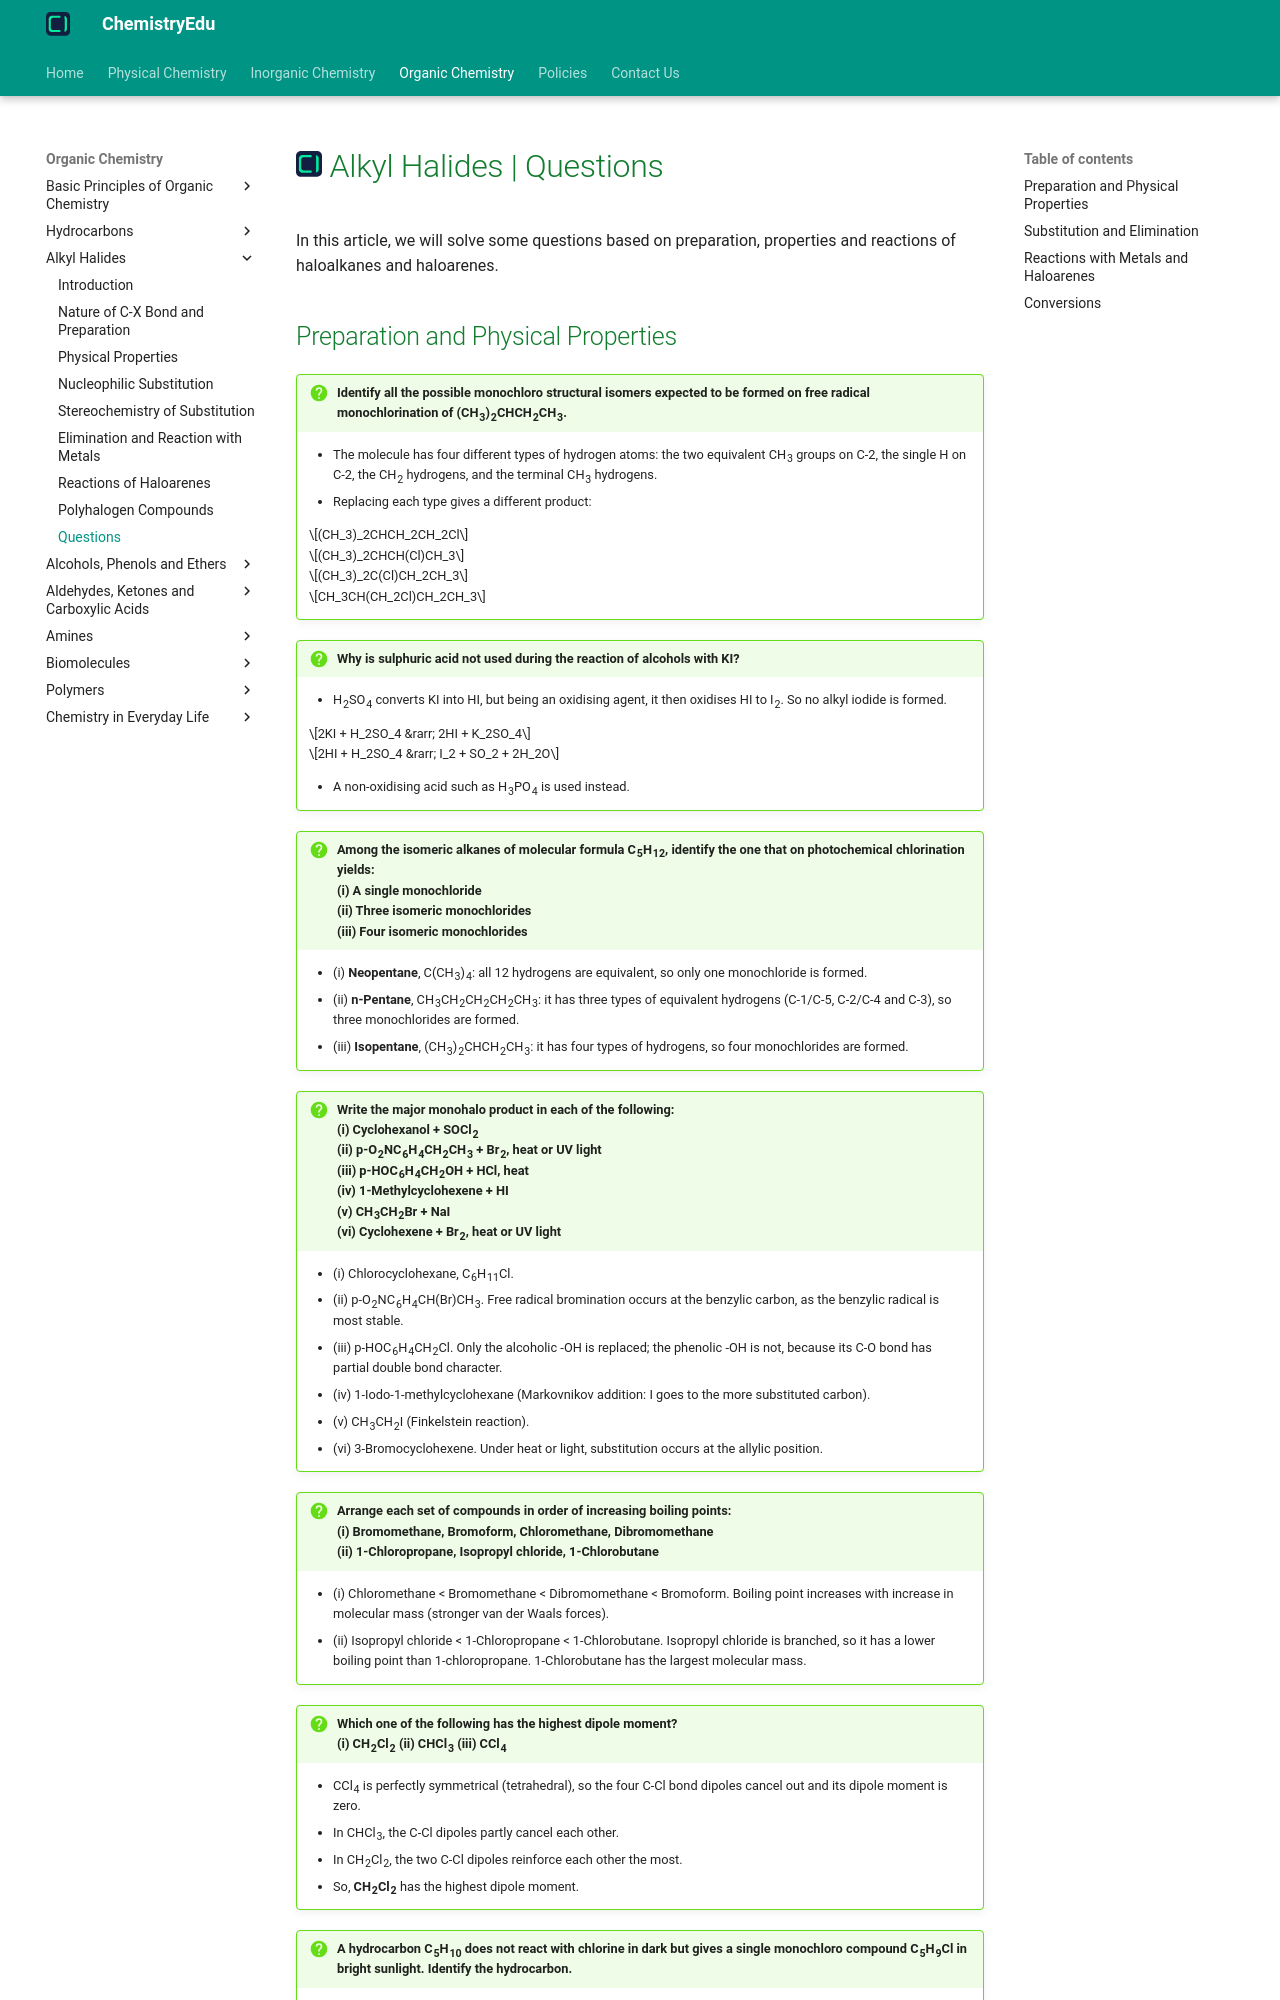

repository: KingChampion36/chemistryedu · page: organic-chemistry/alkyl-halides/questions/index.html · generator: mkdocs

---
title: Alkyl Halides | Questions
description: In this article, we will solve some questions based on preparation, properties and reactions of haloalkanes and haloarenes.
---

# [![ChemistryEdu Logo](../../images/favicon.svg){ align=left, width=3.8% }](../../index.md)  Alkyl Halides | Questions

In this article, we will solve some questions based on preparation, properties and reactions of haloalkanes and haloarenes.
